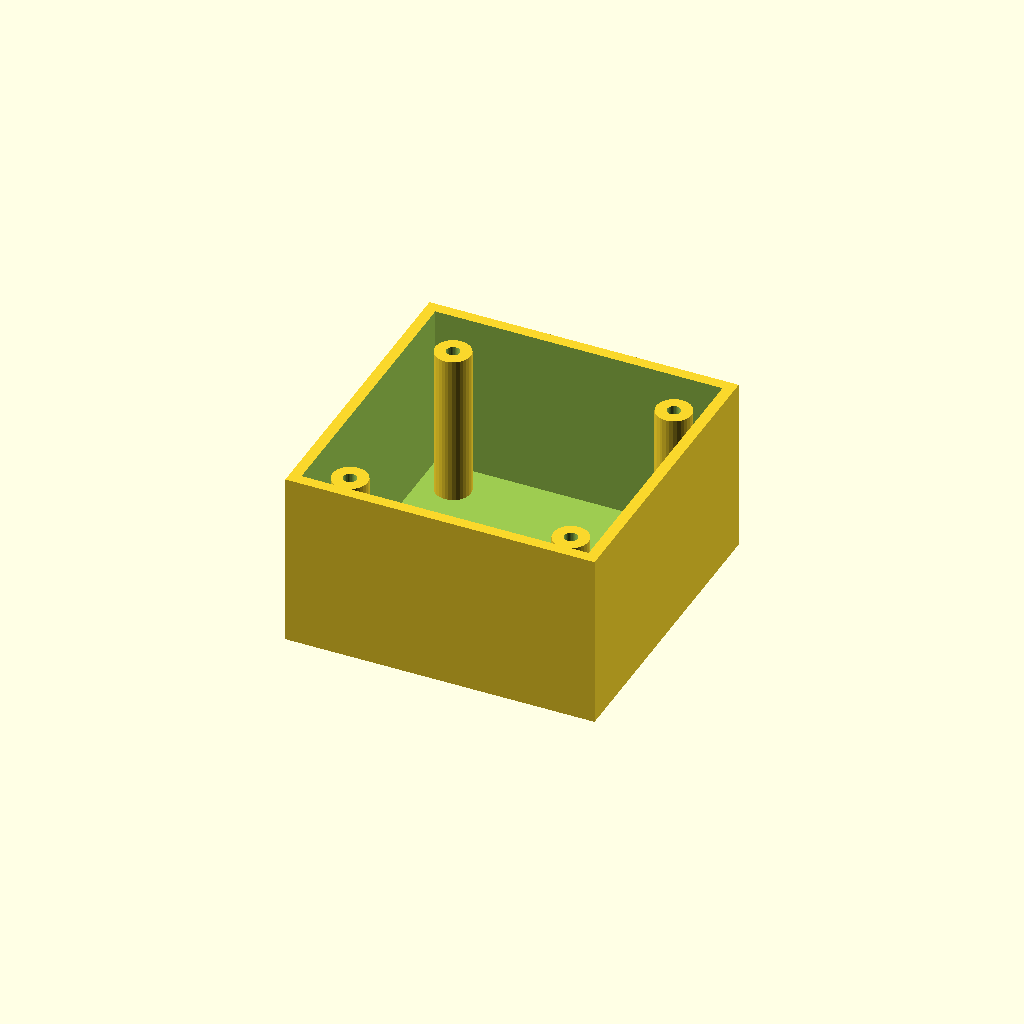
Cell 1: the model at its default parameters.
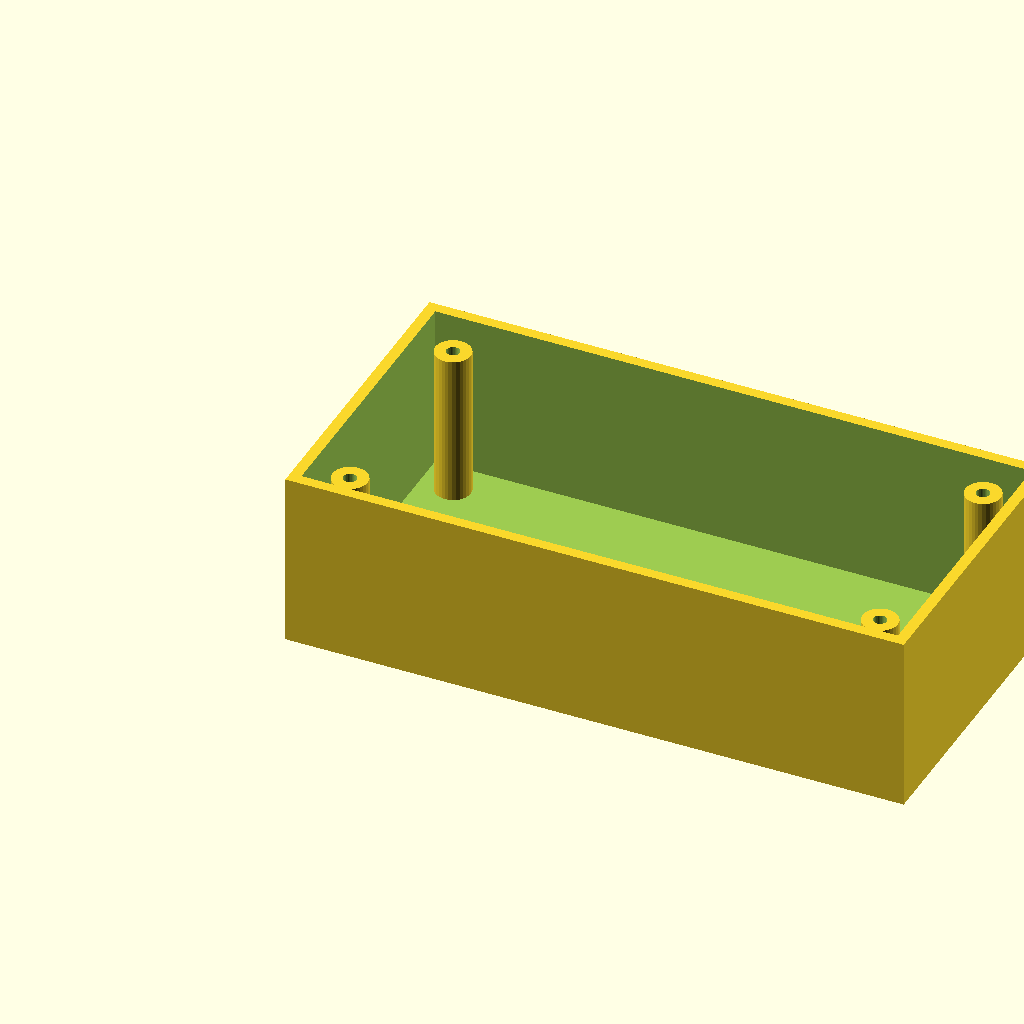
Cell 2: box_l = 140 (everything else at default).
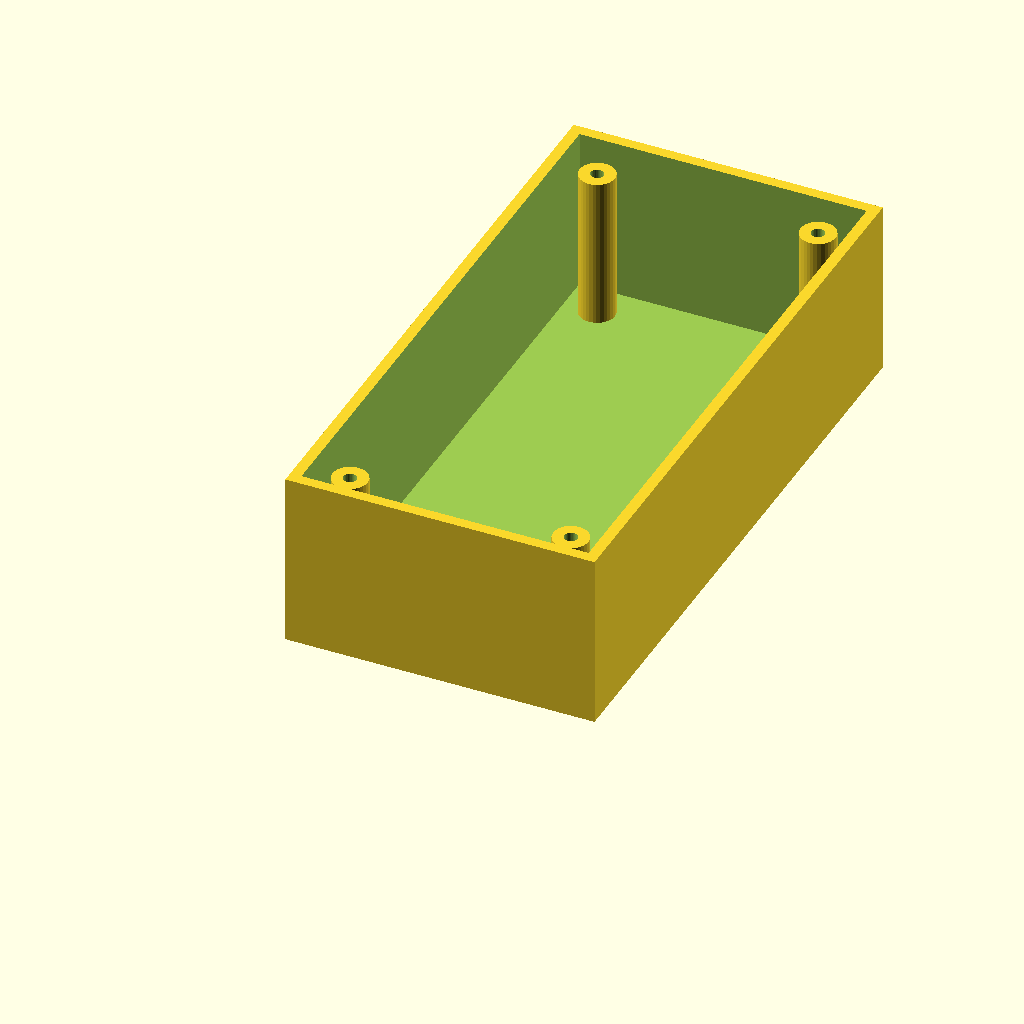
Cell 3 — box_w set to 140, the other parameters unchanged.
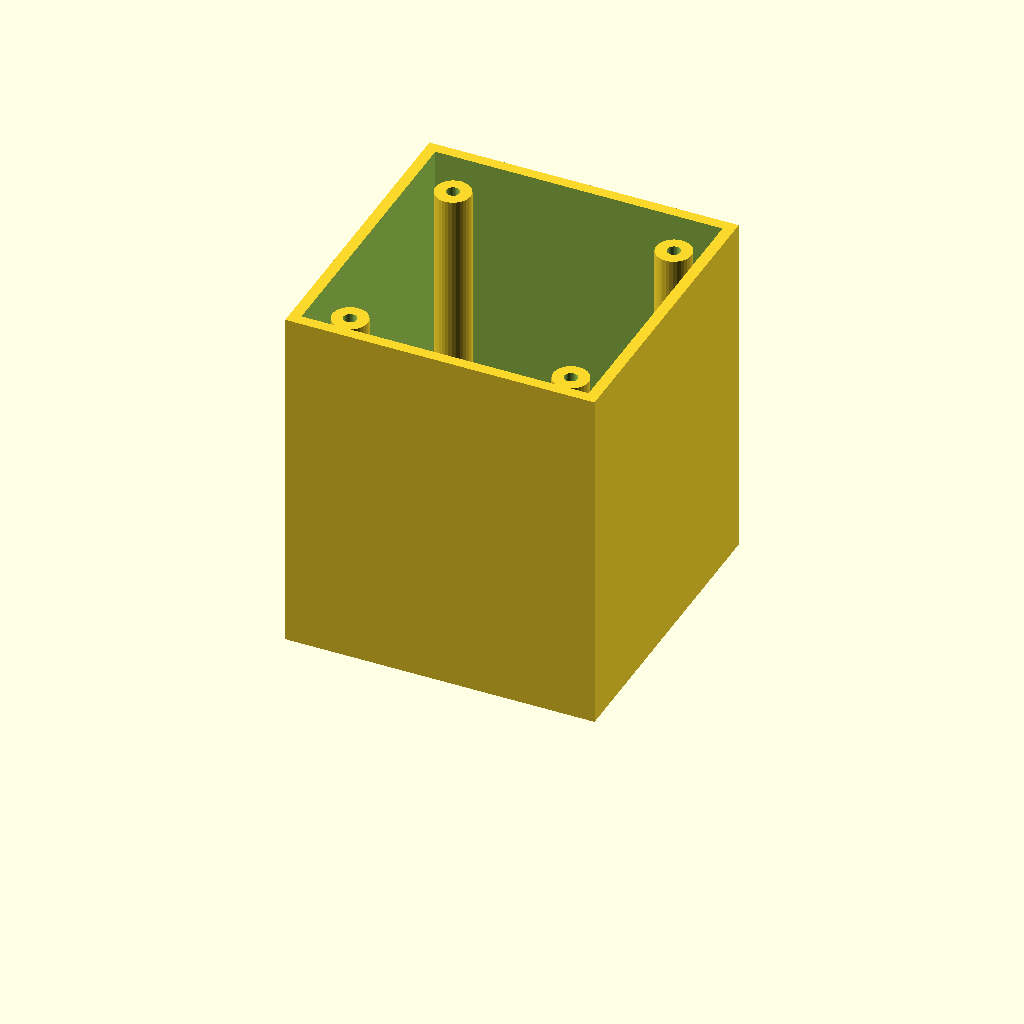
Cell 4 — box_h set to 80, the other parameters unchanged.
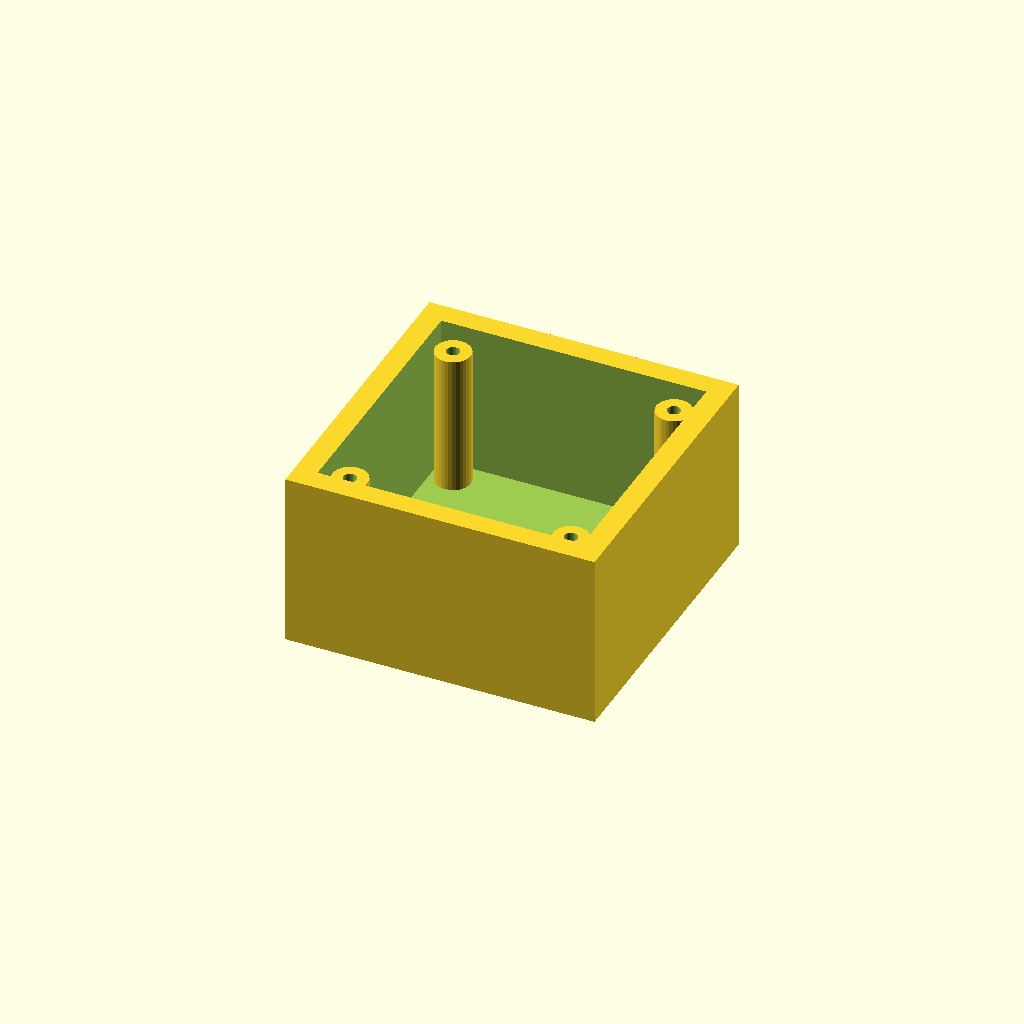
Cell 5: wall_t = 5 (everything else at default).
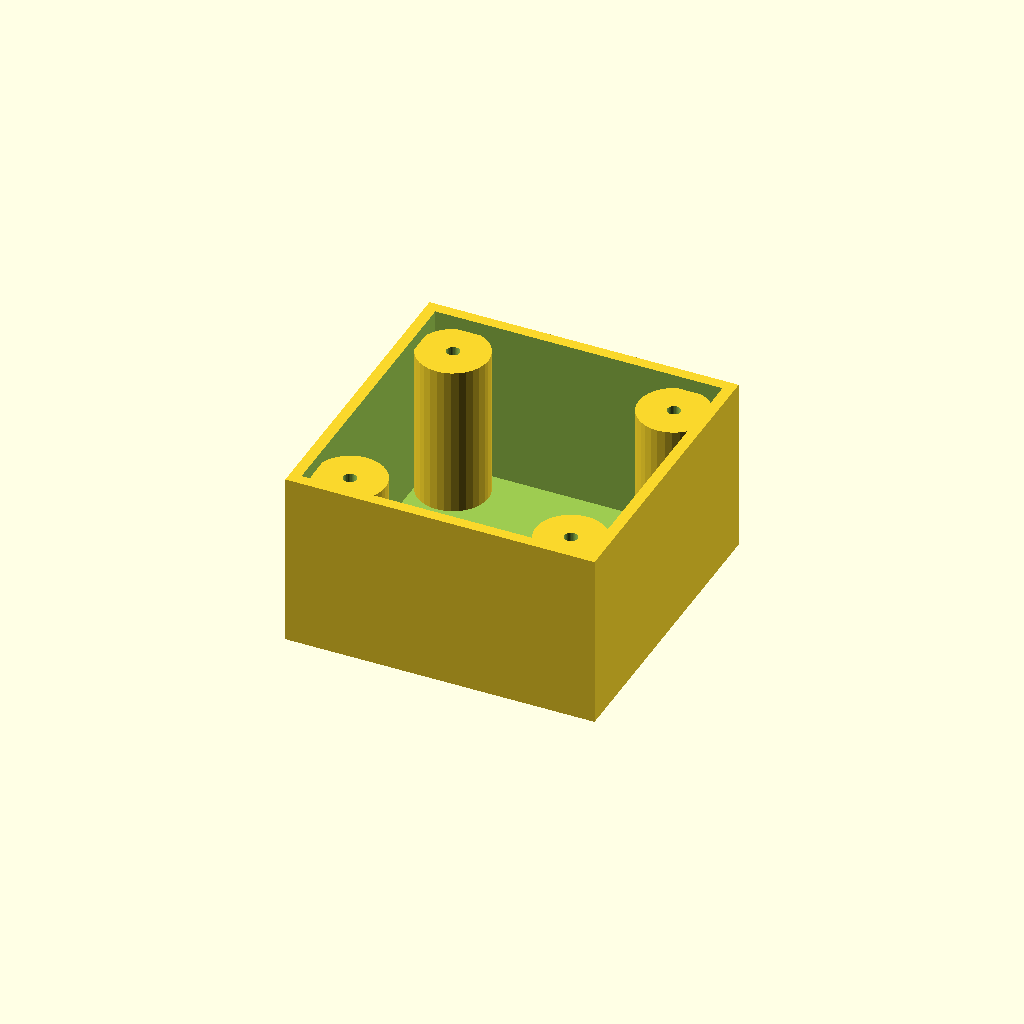
Cell 6: boss_r = 8 (everything else at default).
All cells are drawn from one camera (rotation 55°, 0°, 25°, orthographic, colour scheme Cornfield), so only the parameter changes between them.
The OpenSCAD source (optional_data/data/solid3/enclosurebox/part_0100.scad):
$fn = 32;

// ----------------------------------------------------------------------
// Enclosure box: bosses enclosure
// ----------------------------------------------------------------------

// --- parameters (mm) ---
box_l = 70;               // outer length, X
box_w = 70;               // outer width, Y
box_h = 40;               // outer height
wall_t = 2.5;             // wall thickness
boss_r = 4;               // corner boss radius
hole_r = 1.5;             // boss screw hole radius
boss_in = 10;             // boss inset from the corners

inner_h = box_h - wall_t;  // cavity depth
boss_h = inner_h - 2;  // corner boss height

difference() {
  union() {
    difference() {
      cube([box_l, box_w, box_h]);
      translate([wall_t, wall_t, wall_t])
        cube([box_l - 2 * wall_t, box_w - 2 * wall_t, box_h]);
    }
    for (sx = [0, 1], sy = [0, 1])
      translate([sx ? box_l - boss_in : boss_in,
                 sy ? box_w - boss_in : boss_in, wall_t - 1])
        difference() {
          cylinder(r = boss_r, h = boss_h);
          translate([0, 0, boss_h - 4])
            cylinder(r = hole_r, h = 5);
        }
  }
}
Customizer parameters (derived from the source; name, type, default, range or options):
box_l: number, default 70
box_w: number, default 70
box_h: number, default 40
wall_t: number, default 2.5
boss_r: number, default 4
hole_r: number, default 1.5
boss_in: number, default 10
